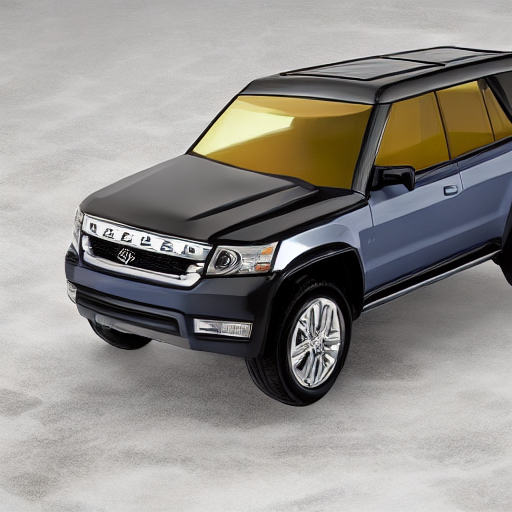
Generation parameters embedded in this image by AUTOMATIC1111 Stable Diffusion web UI or a fork of it (Forge, ...) (PNG 'parameters' text chunk):
((((((full view))))) photo of  suv
Negative prompt: ((((partial))), ((cropped)), non centered, duplicate, out of frame, double
Steps: 20, Sampler: DDIM, CFG scale: 7, Seed: 3186961621, Size: 512x512, Model hash: 81761151, Batch size: 8, Batch pos: 6